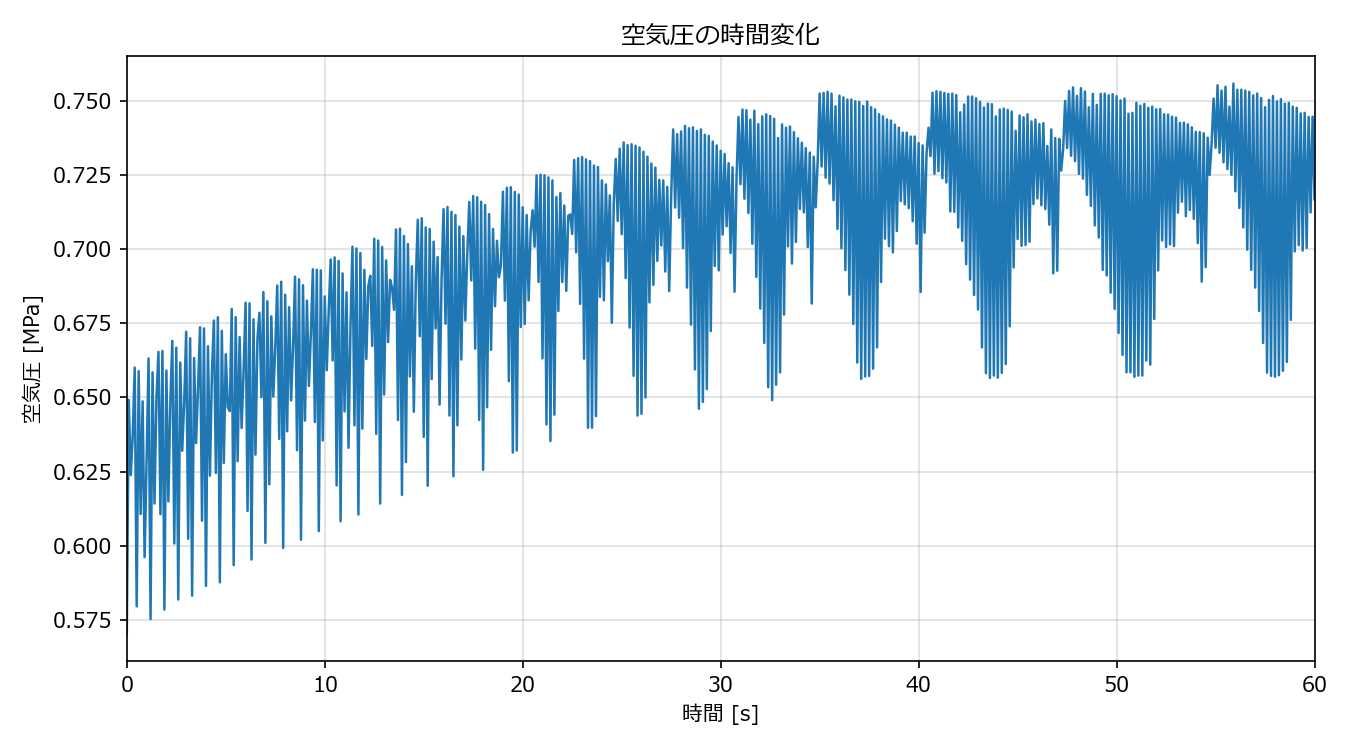

Source data for this figure (header and first rows):
time_ms, voltage_V, pressure_MPa
0, 3.535, 0.5703
100, 3.885, 0.6492
200, 3.773, 0.6238
300, 3.832, 0.6371
400, 3.934, 0.6601
500, 3.575, 0.5795
600, 3.928, 0.6589
700, 3.714, 0.6107
800, 3.883, 0.6487
900, 3.649, 0.5961
1000, 3.793, 0.6285
1100, 3.948, 0.6632
1200, 3.557, 0.5752
1300, 3.927, 0.6585
1400, 3.73, 0.6142
1500, 3.89, 0.6502
1600, 3.958, 0.6654
1700, 3.714, 0.6106
1800, 3.959, 0.6657
1900, 3.571, 0.5784
2000, 3.929, 0.6591
2100, 3.733, 0.6149
2200, 3.882, 0.6485
2300, 3.974, 0.6691
2400, 3.67, 0.6007
2500, 3.964, 0.6668
2600, 3.586, 0.5818
2700, 3.941, 0.6618
2800, 3.809, 0.6320
2900, 3.882, 0.6485
3000, 3.987, 0.6722
3100, 3.677, 0.6023
3200, 3.978, 0.6700
3300, 3.591, 0.5831
3400, 3.948, 0.6633
3500, 3.821, 0.6346
3600, 3.905, 0.6536
3700, 3.994, 0.6737
3800, 3.704, 0.6084
3900, 3.993, 0.6733
4000, 3.606, 0.5864
4100, 3.966, 0.6673
4200, 3.771, 0.6236
4300, 3.926, 0.6583
4400, 4.005, 0.6760
4500, 3.776, 0.6245
4600, 4.01, 0.6771
4700, 3.612, 0.5876
4800, 3.989, 0.6725
4900, 3.791, 0.6279
5000, 3.954, 0.6646
5100, 3.874, 0.6467
5200, 3.869, 0.6454
5300, 4.022, 0.6799
5400, 3.638, 0.5934
5500, 4.009, 0.6771
5600, 3.793, 0.6285
5700, 3.98, 0.6704
5800, 3.843, 0.6397
5900, 3.928, 0.6588
... 541 more rows
